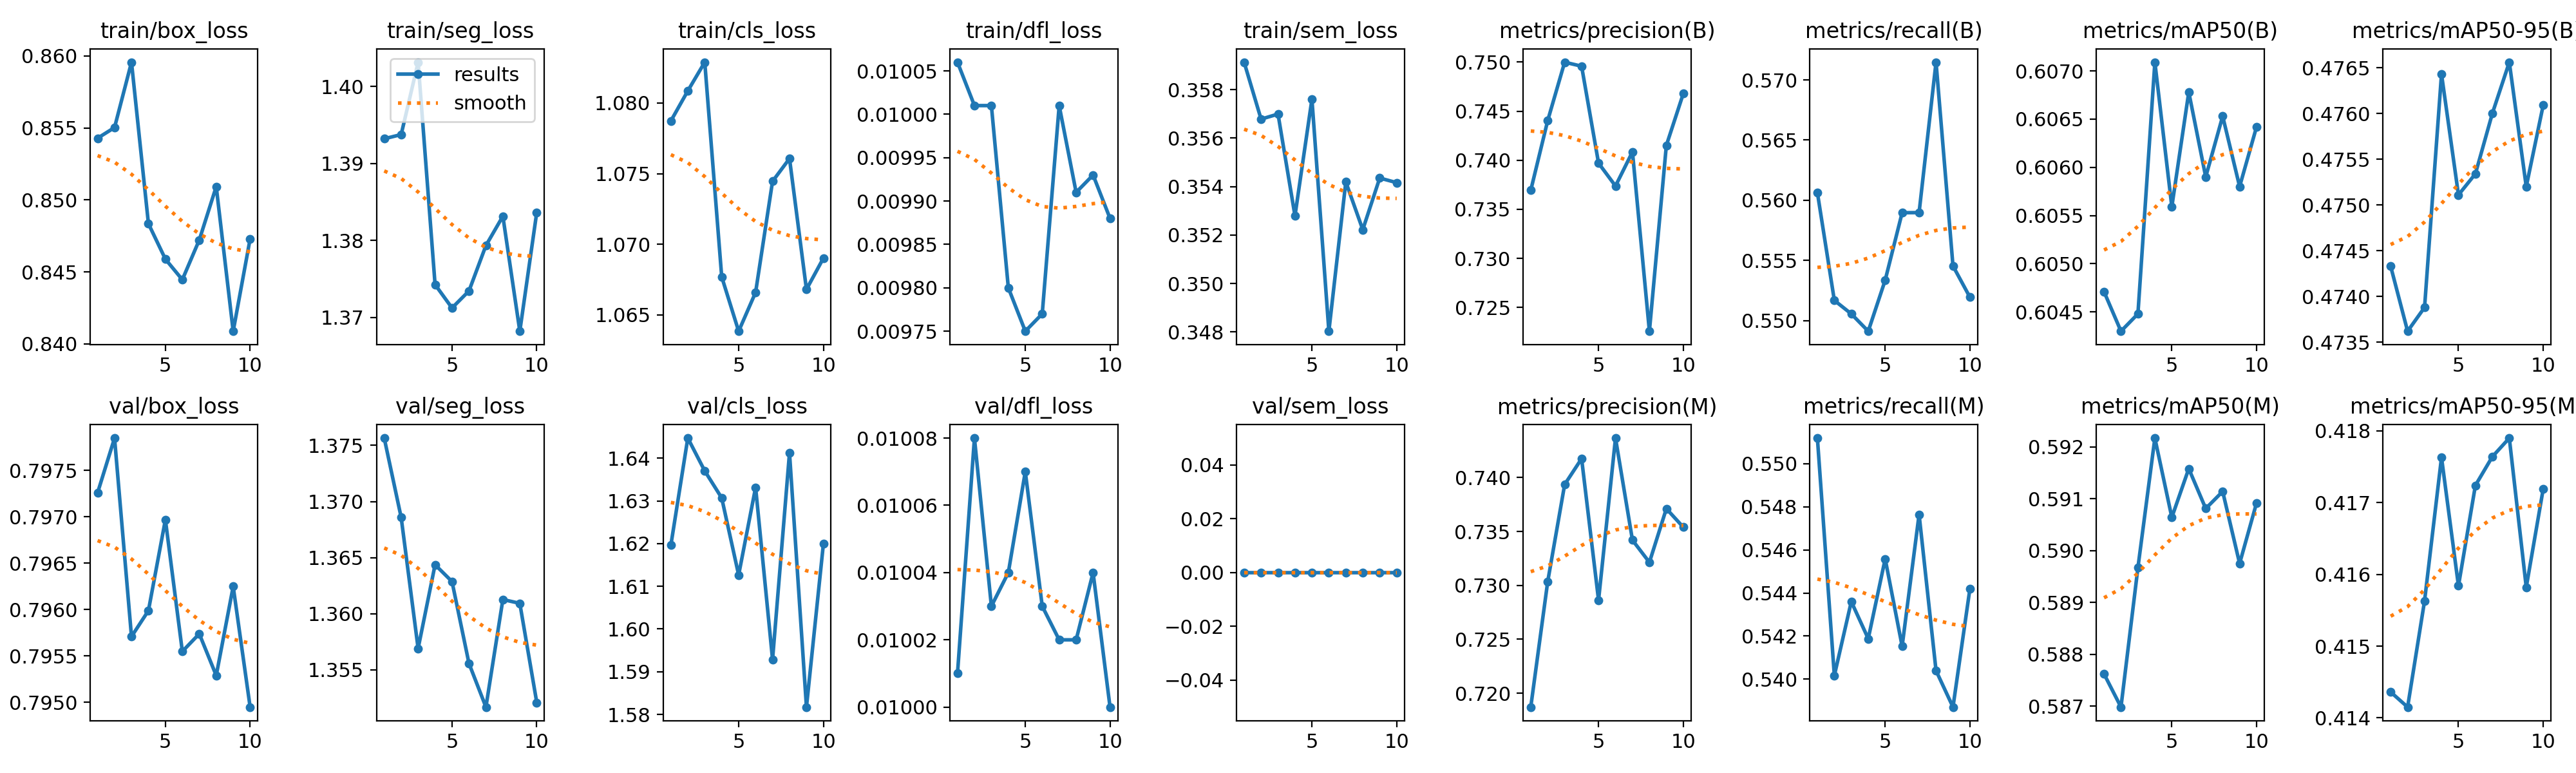

Source data for this figure (header and first rows):
epoch, time, train/box_loss, train/seg_loss, train/cls_loss, train/dfl_loss, train/sem_loss, metrics/precision(B), metrics/recall(B), metrics/mAP50(B), metrics/mAP50-95(B), metrics/precision(M), metrics/recall(M), metrics/mAP50(M), metrics/mAP50-95(M), val/box_loss, val/seg_loss, val/cls_loss, val/dfl_loss, val/sem_loss, lr/pg0, lr/pg1, lr/pg2
1, 658.7, 0.8543, 1.393, 1.079, 0.01006, 0.3591, 0.7369, 0.5606, 0.6047, 0.4743, 0.7187, 0.5512, 0.5876, 0.4144, 0.7973, 1.376, 1.62, 0.01001, 0, 1e-05, 1e-05, 1e-05
2, 1298, 0.855, 1.394, 1.081, 0.01001, 0.3568, 0.744, 0.5517, 0.6043, 0.4736, 0.7304, 0.5402, 0.587, 0.4142, 0.7978, 1.369, 1.645, 0.01008, 0, 9.75773e-06, 9.75773e-06, 9.75773e-06
3, 1937, 0.8596, 1.403, 1.083, 0.01001, 0.357, 0.75, 0.5506, 0.6045, 0.4739, 0.7394, 0.5436, 0.5897, 0.4156, 0.7957, 1.357, 1.637, 0.01003, 0, 9.05463e-06, 9.05463e-06, 9.05463e-06
4, 2576, 0.8484, 1.374, 1.068, 0.0098, 0.3528, 0.7496, 0.5491, 0.6071, 0.4764, 0.7418, 0.5419, 0.5922, 0.4176, 0.796, 1.364, 1.631, 0.01004, 0, 7.95954e-06, 7.95954e-06, 7.95954e-06
5, 3216, 0.8459, 1.371, 1.064, 0.00975, 0.3576, 0.7397, 0.5534, 0.6056, 0.4751, 0.7286, 0.5456, 0.5906, 0.4158, 0.797, 1.363, 1.613, 0.01007, 0, 6.57963e-06, 6.57963e-06, 6.57963e-06
6, 3859, 0.8445, 1.373, 1.067, 0.00977, 0.348, 0.7374, 0.559, 0.6068, 0.4753, 0.7437, 0.5415, 0.5916, 0.4172, 0.7955, 1.356, 1.633, 0.01003, 0, 5.05e-06, 5.05e-06, 5.05e-06
7, 4494, 0.8472, 1.379, 1.074, 0.01001, 0.3542, 0.7409, 0.559, 0.6059, 0.476, 0.7342, 0.5476, 0.5908, 0.4176, 0.7957, 1.352, 1.593, 0.01002, 0, 3.52037e-06, 3.52037e-06, 3.52037e-06
8, 5128, 0.8509, 1.383, 1.076, 0.00991, 0.3522, 0.7226, 0.5715, 0.6065, 0.4766, 0.7321, 0.5404, 0.5911, 0.4179, 0.7953, 1.361, 1.641, 0.01002, 0, 2.14046e-06, 2.14046e-06, 2.14046e-06
9, 5758, 0.8409, 1.368, 1.067, 0.00993, 0.3543, 0.7415, 0.5545, 0.6058, 0.4752, 0.7371, 0.5387, 0.5897, 0.4158, 0.7963, 1.361, 1.582, 0.01004, 0, 1.04537e-06, 1.04537e-06, 1.04537e-06
10, 6385, 0.8473, 1.384, 1.069, 0.00988, 0.3542, 0.7468, 0.552, 0.6064, 0.4761, 0.7354, 0.5442, 0.5909, 0.4172, 0.795, 1.352, 1.62, 0.01, 0, 3.4227e-07, 3.4227e-07, 3.4227e-07
